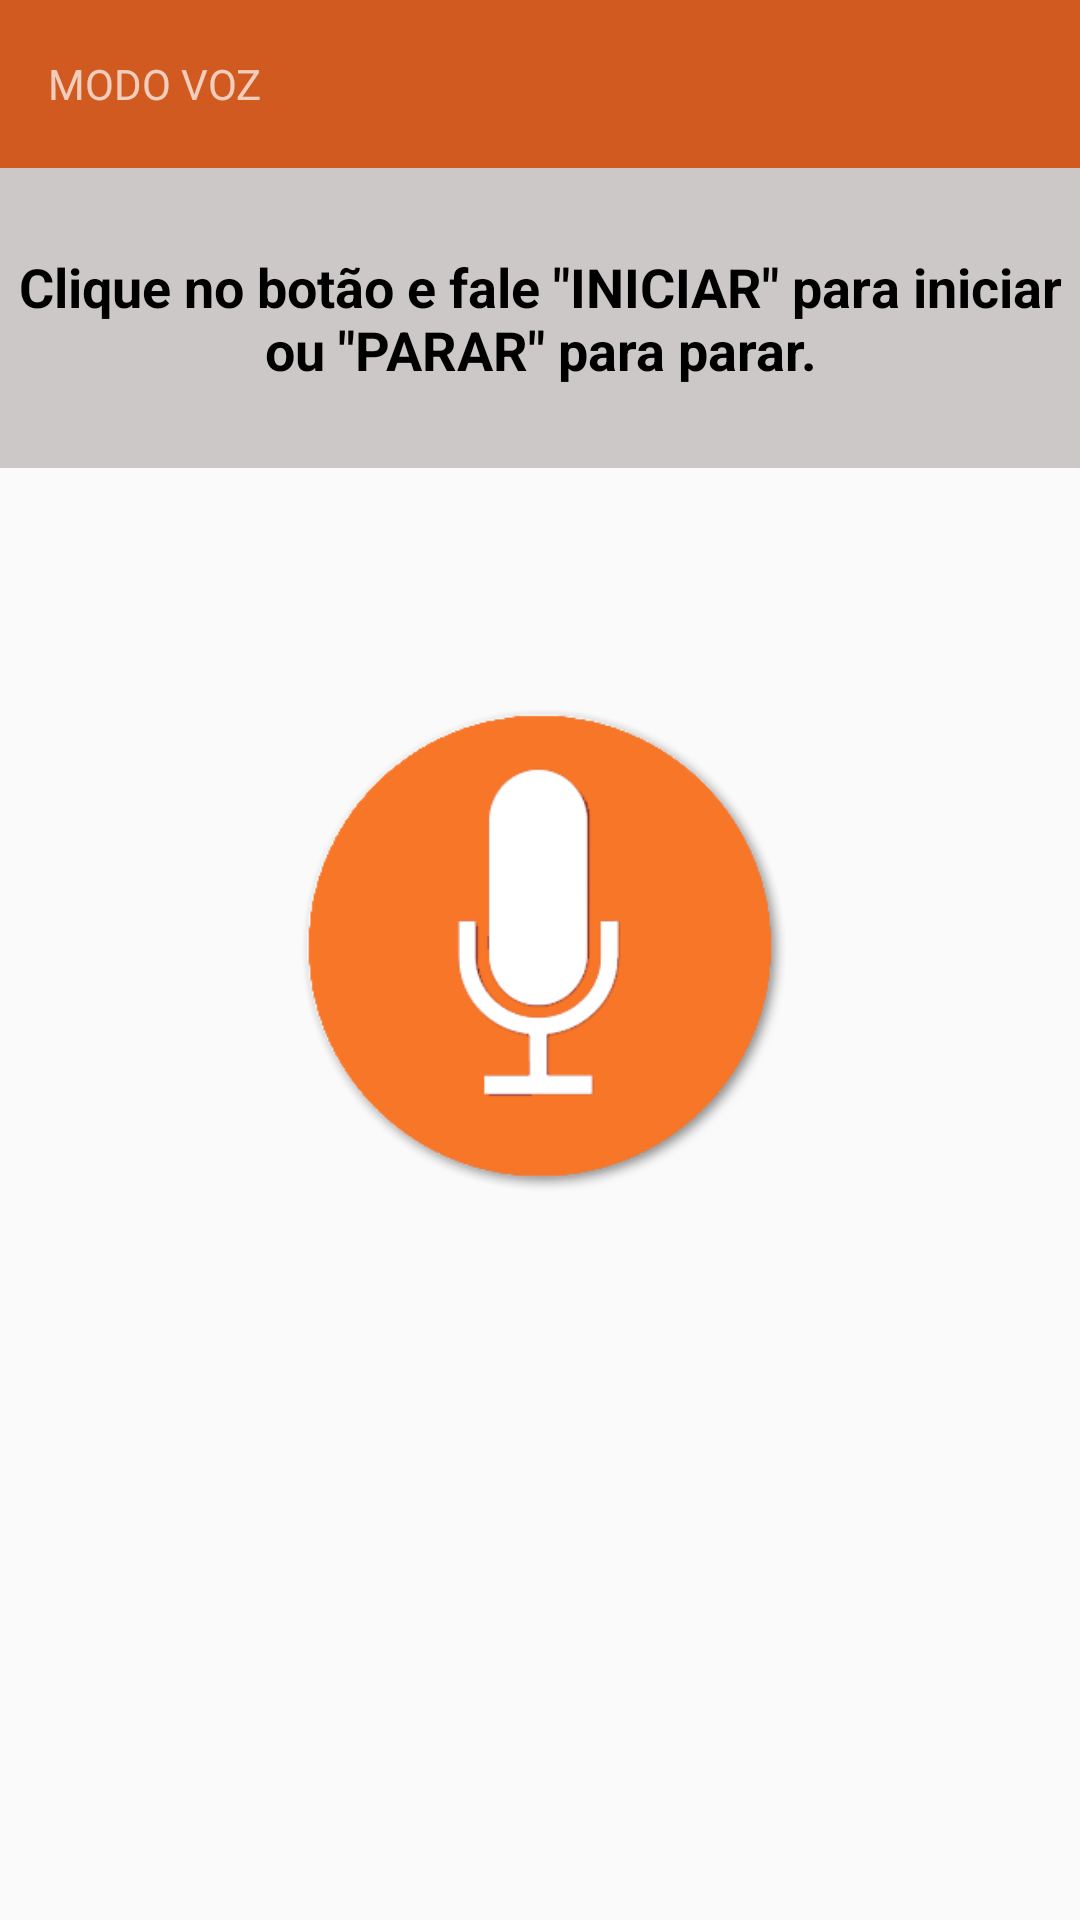

Here is an Android app screen rendered from its layout file. Give the layout XML and the strings, colors and styles it references.
<!-- AndroidManifest.xml: application theme AppTheme -->
<!-- res/layout/activity_modo_voz.xml -->
<?xml version="1.0" encoding="utf-8"?>
<androidx.constraintlayout.widget.ConstraintLayout xmlns:android="http://schemas.android.com/apk/res/android"
    xmlns:app="http://schemas.android.com/apk/res-auto"
    xmlns:tools="http://schemas.android.com/tools"
    android:layout_width="match_parent"
    android:layout_height="match_parent"
    tools:context=".ModoVoz">

    <androidx.appcompat.widget.Toolbar

        android:id="@+id/myToolBar"
        android:layout_width="match_parent"
        android:layout_height="?attr/actionBarSize"
        android:background="#D15A21"
        android:theme="@style/ThemeOverlay.AppCompat.Dark"
        app:layout_constraintTop_toTopOf="parent"
        app:title="MODO VOZ"
        app:titleTextAppearance="@style/Toolbar.TitleText"
        tools:ignore="MissingConstraints"
        tools:layout_editor_absoluteX="0dp" />

    <TextView
        android:id="@+id/textViewTextoEnviado"
        android:layout_width="0dp"
        android:layout_height="100dp"
        android:background="#CCC8C8"
        android:gravity="center"
        android:text='Clique no botão e fale "INICIAR" para iniciar ou "PARAR" para parar.'
        android:textColor="#000000"
        android:textSize="18sp"
        android:textStyle="bold"
        app:layout_constraintEnd_toEndOf="parent"
        app:layout_constraintHorizontal_bias="0.0"
        app:layout_constraintStart_toStartOf="parent"
        app:layout_constraintTop_toBottomOf="@+id/myToolBar" />

    <Button
        android:id="@+id/buttonVoz"
        android:layout_width="164dp"
        android:layout_height="163dp"
        android:layout_marginStart="70dp"
        android:layout_marginLeft="70dp"
        android:layout_marginTop="50dp"
        android:layout_marginEnd="70dp"
        android:layout_marginRight="70dp"
        android:background="@drawable/voice"
        app:layout_constraintEnd_toEndOf="parent"
        app:layout_constraintStart_toStartOf="parent"
        app:layout_constraintTop_toBottomOf="@+id/textViewEstado" />

    <TextView
        android:id="@+id/textViewEstado"
        android:layout_width="0dp"
        android:layout_height="wrap_content"
        android:layout_marginStart="8dp"
        android:layout_marginLeft="8dp"
        android:layout_marginTop="8dp"
        android:textColor="#050505"
        android:textSize="15sp"
        android:textStyle="bold"
        app:layout_constraintEnd_toEndOf="parent"
        app:layout_constraintStart_toStartOf="parent"
        app:layout_constraintTop_toBottomOf="@+id/textViewTextoEnviado" />

    <TextView
        android:id="@+id/textViewObstaculoVoz"
        android:layout_width="wrap_content"
        android:layout_height="wrap_content"
        android:layout_marginStart="32dp"
        android:layout_marginLeft="32dp"
        android:layout_marginTop="24dp"
        android:layout_marginEnd="32dp"
        android:layout_marginRight="32dp"
        android:textColor="#000000"
        android:textSize="15sp"
        android:textStyle="bold"
        app:layout_constraintEnd_toEndOf="parent"
        app:layout_constraintStart_toStartOf="parent"
        app:layout_constraintTop_toBottomOf="@+id/buttonVoz" />

</androidx.constraintlayout.widget.ConstraintLayout>
<!-- resources referenced by this layout -->
<resources>
  <!-- drawable voice: png bitmap (drawable, 16039 bytes) -->
  <style name="AppTheme" parent="Theme.AppCompat.Light.DarkActionBar">
          
          <item name="colorPrimary">@color/corBarra</item>
          <item name="colorPrimaryDark">@color/corBarraNotificacoes</item>
          <item name="colorAccent">@color/colorAccent</item>
  
  
          
      </style>
  <color name="corBarra">#1B1B1B</color>
  <color name="corBarraNotificacoes">#4C4C4C</color>
  <color name="colorAccent">#03DAC5</color>
</resources>
